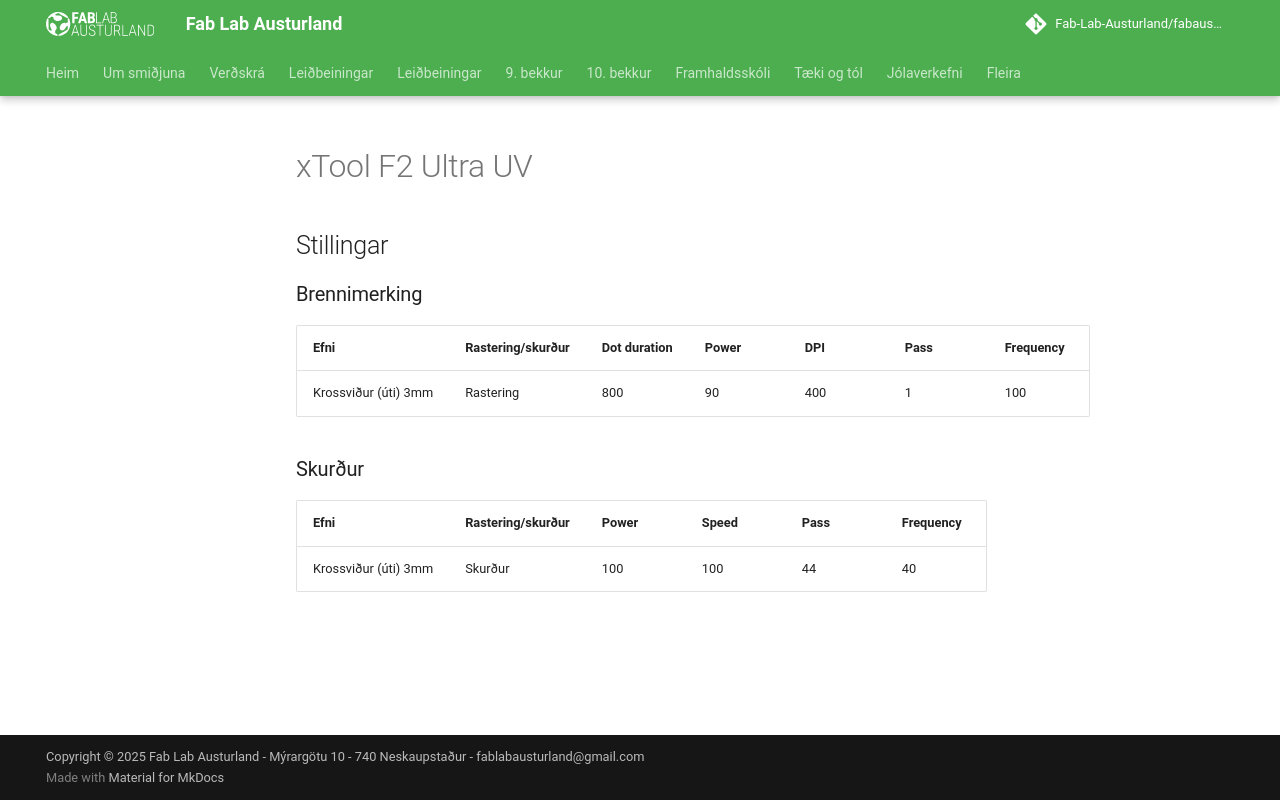

repository: Fab-Lab-Austurland/Fab-Lab-Austurland.github.io · page: xtoolf2ultrauv/index.html · generator: mkdocs

# xTool F2 Ultra UV

## Stillingar

### Brennimerking

| Efni                 | Rastering/skurður | Dot duration | Power | DPI | Pass | Frequency |
|----------------------|-------------------|--------------|-------|-----|------|-----------|
| Krossviður (úti) 3mm | Rastering         | 800          | 90    | 400 | 1    | 100       |

### Skurður

| Efni                 | Rastering/skurður | Power | Speed | Pass | Frequency |
|----------------------|-------------------|-------|-------|------|-----------|
| Krossviður (úti) 3mm | Skurður           | 100   | 100   | 44   | 40        |
